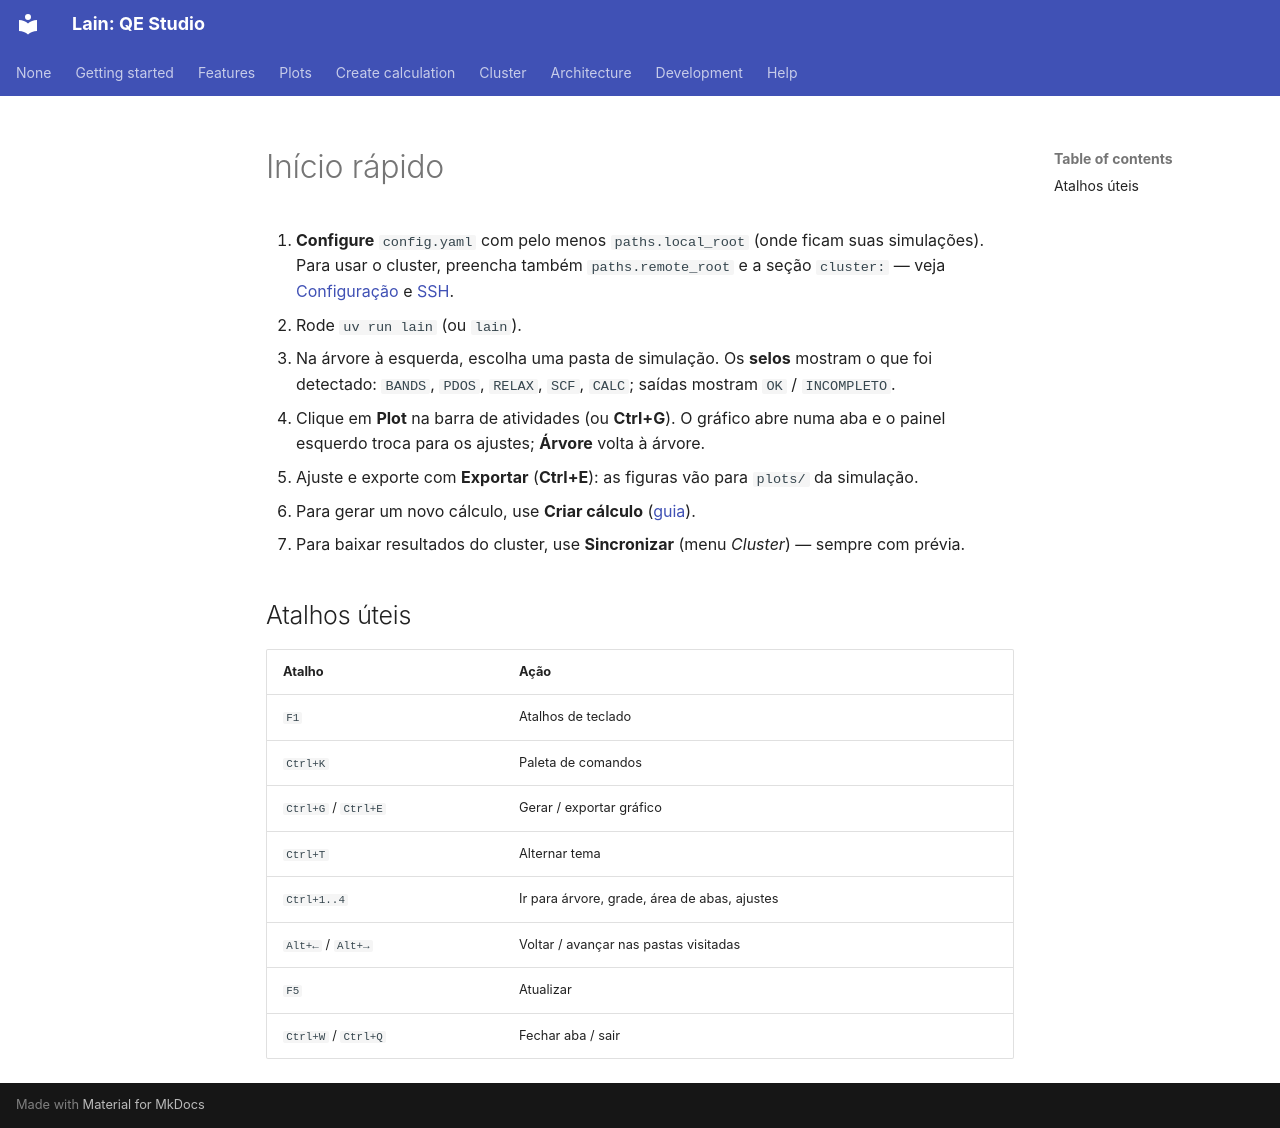

repository: Mariano17omega/Lain · page: pt/quickstart/index.html · generator: mkdocs

# Início rápido

1. **Configure** `config.yaml` com pelo menos `paths.local_root` (onde ficam suas simulações). Para usar o cluster,
   preencha também `paths.remote_root` e a seção `cluster:` — veja [Configuração](config.md) e [SSH](ssh.md).
2. Rode `uv run lain` (ou `lain`).
3. Na árvore à esquerda, escolha uma pasta de simulação. Os **selos** mostram o que foi detectado: `BANDS`, `PDOS`,
   `RELAX`, `SCF`, `CALC`; saídas mostram `OK` / `INCOMPLETO`.
4. Clique em **Plot** na barra de atividades (ou **Ctrl+G**). O gráfico abre numa aba e o painel esquerdo troca para
   os ajustes; **Árvore** volta à árvore.
5. Ajuste e exporte com **Exportar** (**Ctrl+E**): as figuras vão para `plots/` da simulação.
6. Para gerar um novo cálculo, use **Criar cálculo** ([guia](create-calc/index.md)).
7. Para baixar resultados do cluster, use **Sincronizar** (menu *Cluster*) — sempre com prévia.

## Atalhos úteis

| Atalho | Ação |
|---|---|
| `F1` | Atalhos de teclado |
| `Ctrl+K` | Paleta de comandos |
| `Ctrl+G` / `Ctrl+E` | Gerar / exportar gráfico |
| `Ctrl+T` | Alternar tema |
| `Ctrl+1..4` | Ir para árvore, grade, área de abas, ajustes |
| `Alt+←` / `Alt+→` | Voltar / avançar nas pastas visitadas |
| `F5` | Atualizar |
| `Ctrl+W` / `Ctrl+Q` | Fechar aba / sair |
